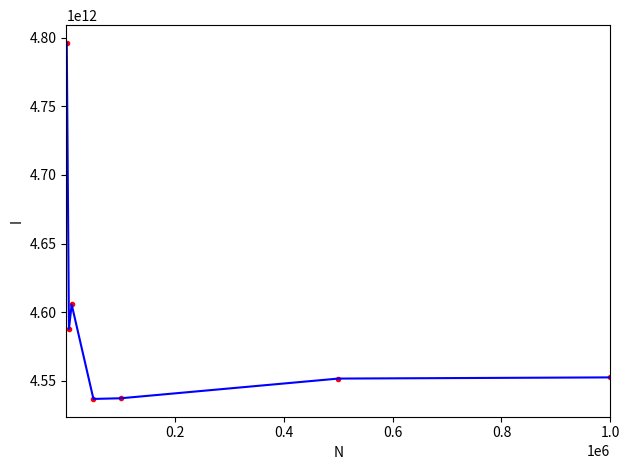

Reproduce this figure in Python.
import numpy as np
from numpy import random
import matplotlib.pyplot as plt

def f(r):
	f = 4*np.pi*r*rho_0/( (1/rs)*(1+r/rs)**2 )
	f1 = (4*np.pi*r*rho_0*rs**3)/((r+rs)**2)
	return(f1)

rho_0 = 1e8 #Msun kpc^-3
rs = 10 #kpc
r_max = 100*rs #kpc
r_min = 0.
pc = 3.0856778570831e16 #m

I = 0.0
N = 4000
h = r_max/N
k = 1
for k in range(N):
	I += h * f(k*h)
I += h*(1/2*f(r_min)+1/2*f(r_max)) # Msun
print("Integral with trapezoidal rule:",I)

# -------- MONTE CARLO INTEGRATION --------

random.seed(42)

N1 = [1e3 , 5e3 , 1e4 , 5e4 , 1e5 , 5e5 , 1e6 , 5e6]
N1 = np.array(N1)
fmedio = np.zeros(len(N1),float)
I1 = np.zeros(len(N1),float)

for i in range(len(N1)):
	r = []
	x = np.random.rand(int(N1[i]))
	x1 = x*(r_max)
	for j in range(int(N1[i])):
		r.append(f(x1[j]))
	I1[i] = sum(r)
	I1[i] *= r_max/N1[i]
print('Itegrals results:' , I1)

a = plt.plot(N1,I1,'r.')
b = plt.plot(N1,I1,'b-')
plt.xlabel('N')
plt.ylabel('I')
plt.xlim(1e2,1e6)

plt.tight_layout()
plt.show()